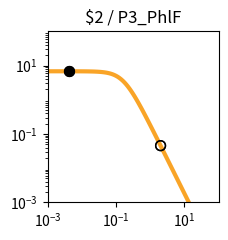

Here is the Python script that generated this plot: (Note: this script raises an exception after producing the figure.)
import matplotlib.pyplot as plt
import matplotlib.ticker as ticker
import numpy as np

fig, ax = plt.subplots(figsize=(2.5,2.5))

plt.xlim(1.000000e-03, 1.000000e+02)
plt.ylim(1.000000e-03, 1.000000e+02)

x = np.array([1.000000e-03,1.122018e-03,1.258925e-03,1.412538e-03,1.584893e-03,1.778279e-03,1.995262e-03,2.238721e-03,2.511886e-03,2.818383e-03,3.162278e-03,3.548134e-03,3.981072e-03,4.466836e-03,5.011872e-03,5.623413e-03,6.309573e-03,7.079458e-03,7.943282e-03,8.912509e-03,1.000000e-02,1.122018e-02,1.258925e-02,1.412538e-02,1.584893e-02,1.778279e-02,1.995262e-02,2.238721e-02,2.511886e-02,2.818383e-02,3.162278e-02,3.548134e-02,3.981072e-02,4.466836e-02,5.011872e-02,5.623413e-02,6.309573e-02,7.079458e-02,7.943282e-02,8.912509e-02,1.000000e-01,1.122018e-01,1.258925e-01,1.412538e-01,1.584893e-01,1.778279e-01,1.995262e-01,2.238721e-01,2.511886e-01,2.818383e-01,3.162278e-01,3.548134e-01,3.981072e-01,4.466836e-01,5.011872e-01,5.623413e-01,6.309573e-01,7.079458e-01,7.943282e-01,8.912509e-01,1.000000e+00,1.122018e+00,1.258925e+00,1.412538e+00,1.584893e+00,1.778279e+00,1.995262e+00,2.238721e+00,2.511886e+00,2.818383e+00,3.162278e+00,3.548134e+00,3.981072e+00,4.466836e+00,5.011872e+00,5.623413e+00,6.309573e+00,7.079458e+00,7.943282e+00,8.912509e+00,1.000000e+01,1.122018e+01,1.258925e+01,1.412538e+01,1.584893e+01,1.778279e+01,1.995262e+01,2.238721e+01,2.511886e+01,2.818383e+01,3.162278e+01,3.548134e+01,3.981072e+01,4.466836e+01,5.011872e+01,5.623413e+01,6.309573e+01,7.079458e+01,7.943282e+01,8.912509e+01,1.000000e+02,])
y = np.array([6.793769e+00,6.793708e+00,6.793632e+00,6.793537e+00,6.793416e+00,6.793264e+00,6.793072e+00,6.792831e+00,6.792526e+00,6.792143e+00,6.791659e+00,6.791050e+00,6.790283e+00,6.789315e+00,6.788097e+00,6.786561e+00,6.784627e+00,6.782191e+00,6.779123e+00,6.775260e+00,6.770398e+00,6.764279e+00,6.756583e+00,6.746908e+00,6.734754e+00,6.719497e+00,6.700365e+00,6.676407e+00,6.646453e+00,6.609081e+00,6.562573e+00,6.504879e+00,6.433593e+00,6.345940e+00,6.238810e+00,6.108831e+00,5.952525e+00,5.766560e+00,5.548098e+00,5.295258e+00,5.007628e+00,4.686765e+00,4.336552e+00,3.963289e+00,3.575410e+00,3.182809e+00,2.795870e+00,2.424391e+00,2.076633e+00,1.758681e+00,1.474197e+00,1.224541e+00,1.009143e+00,8.260148e-01,6.722568e-01,5.445086e-01,4.392943e-01,3.532611e-01,2.833258e-01,2.267482e-01,1.811542e-01,1.445265e-01,1.151755e-01,9.170305e-02,7.296195e-02,5.801777e-02,4.611348e-02,3.663846e-02,2.910190e-02,2.311031e-02,1.834895e-02,1.456644e-02,1.156234e-02,9.176956e-03,7.283160e-03,5.779843e-03,4.586616e-03,3.639594e-03,2.888025e-03,2.291602e-03,1.818316e-03,1.442758e-03,1.144755e-03,9.082964e-04,7.206752e-04,5.718065e-04,4.536873e-04,3.599670e-04,2.856060e-04,2.266059e-04,1.797936e-04,1.426516e-04,1.131823e-04,8.980074e-05,7.124938e-05,5.653040e-05,4.485210e-05,3.558634e-05,2.823474e-05,2.240187e-05,1.777397e-05,])
c = "#f9a427"

hi_x = np.array([4.200000e-03,4.200000e-03,])
hi_y = np.array([6.789861e+00,6.789861e+00,])
lo_x = np.array([2.008200e+00,2.008200e+00,])
lo_y = np.array([4.552227e-02,4.552227e-02,])

plt.loglog(x,y,lw=3,color=c)
plt.scatter(hi_x,hi_y,marker='o',s=50,color='black',zorder=10)
plt.scatter(lo_x,lo_y,marker='o',s=50,edgecolors='black',color='none',zorder=10)

plt.title("$2 / P3_PhlF")

ax.xaxis.set_major_locator(ticker.LogLocator(numticks=3))
ax.yaxis.set_major_locator(ticker.LogLocator(numticks=3))

ax.set_aspect('equal')
plt.tight_layout()

plt.savefig("/content/output/0x44/response_plot_$2_P3_PhlF.png", bbox_inches='tight')
